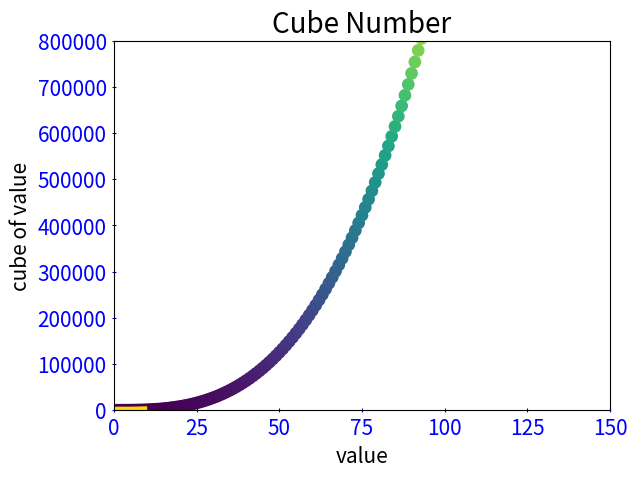

Python code for this plot:
import matplotlib.pyplot as plt

input_value = [1, 2, 3, 4, 5, 6, 7, 8, 9]
squares = [x**3 for x in input_value]
# 设置绘制图形的输入、输出、线宽、颜色
plt.plot(input_value, squares, linewidth=5, color='gold')
# 设置标题和字号
plt.title("Cube Number", fontsize=20)
# 设置x轴
plt.xlabel("value", fontsize=15)
# 设置y轴
plt.ylabel("cube of value", fontsize=15)
# 设置刻度标记大小
plt.tick_params(axis='both', labelsize=15, colors='blue')
plt.show()
############################################################################
x_values = list(range(1,100))
y_values = [x**3 for x in x_values]
'''
绘制散点图，其中edgecolor表示散点轮廓颜色（可设置为none）
c参数表示散点填充色，可以指定颜色或使用一个三元组(R,G,B)，元组元素取值为0~1的小数
cmp(颜色映射)，设置渐变规则，可参考
https://matplotlib.org/gallery/color/colormap_reference.html
'''
plt.scatter(x_values, y_values, c=y_values, cmap=plt.cm.viridis, s=66)
plt.title("Cube Number", fontsize=20)
plt.xlabel("value", fontsize=15)
plt.ylabel("cube of value", fontsize=15)
'''
axis参数表示设置的适用对象，可取值x, y, both
direction表示刻度的显示位置，可取值in, out, inout
'''
plt.tick_params(axis='both', direction='inout', labelsize=15, colors='blue')
# 设置每个坐标轴的取值范围
plt.axis([0,150,0,800000])
# plt.show()
# 保存图表
plt.savefig('cube_number.png', bbox_inches='tight')
